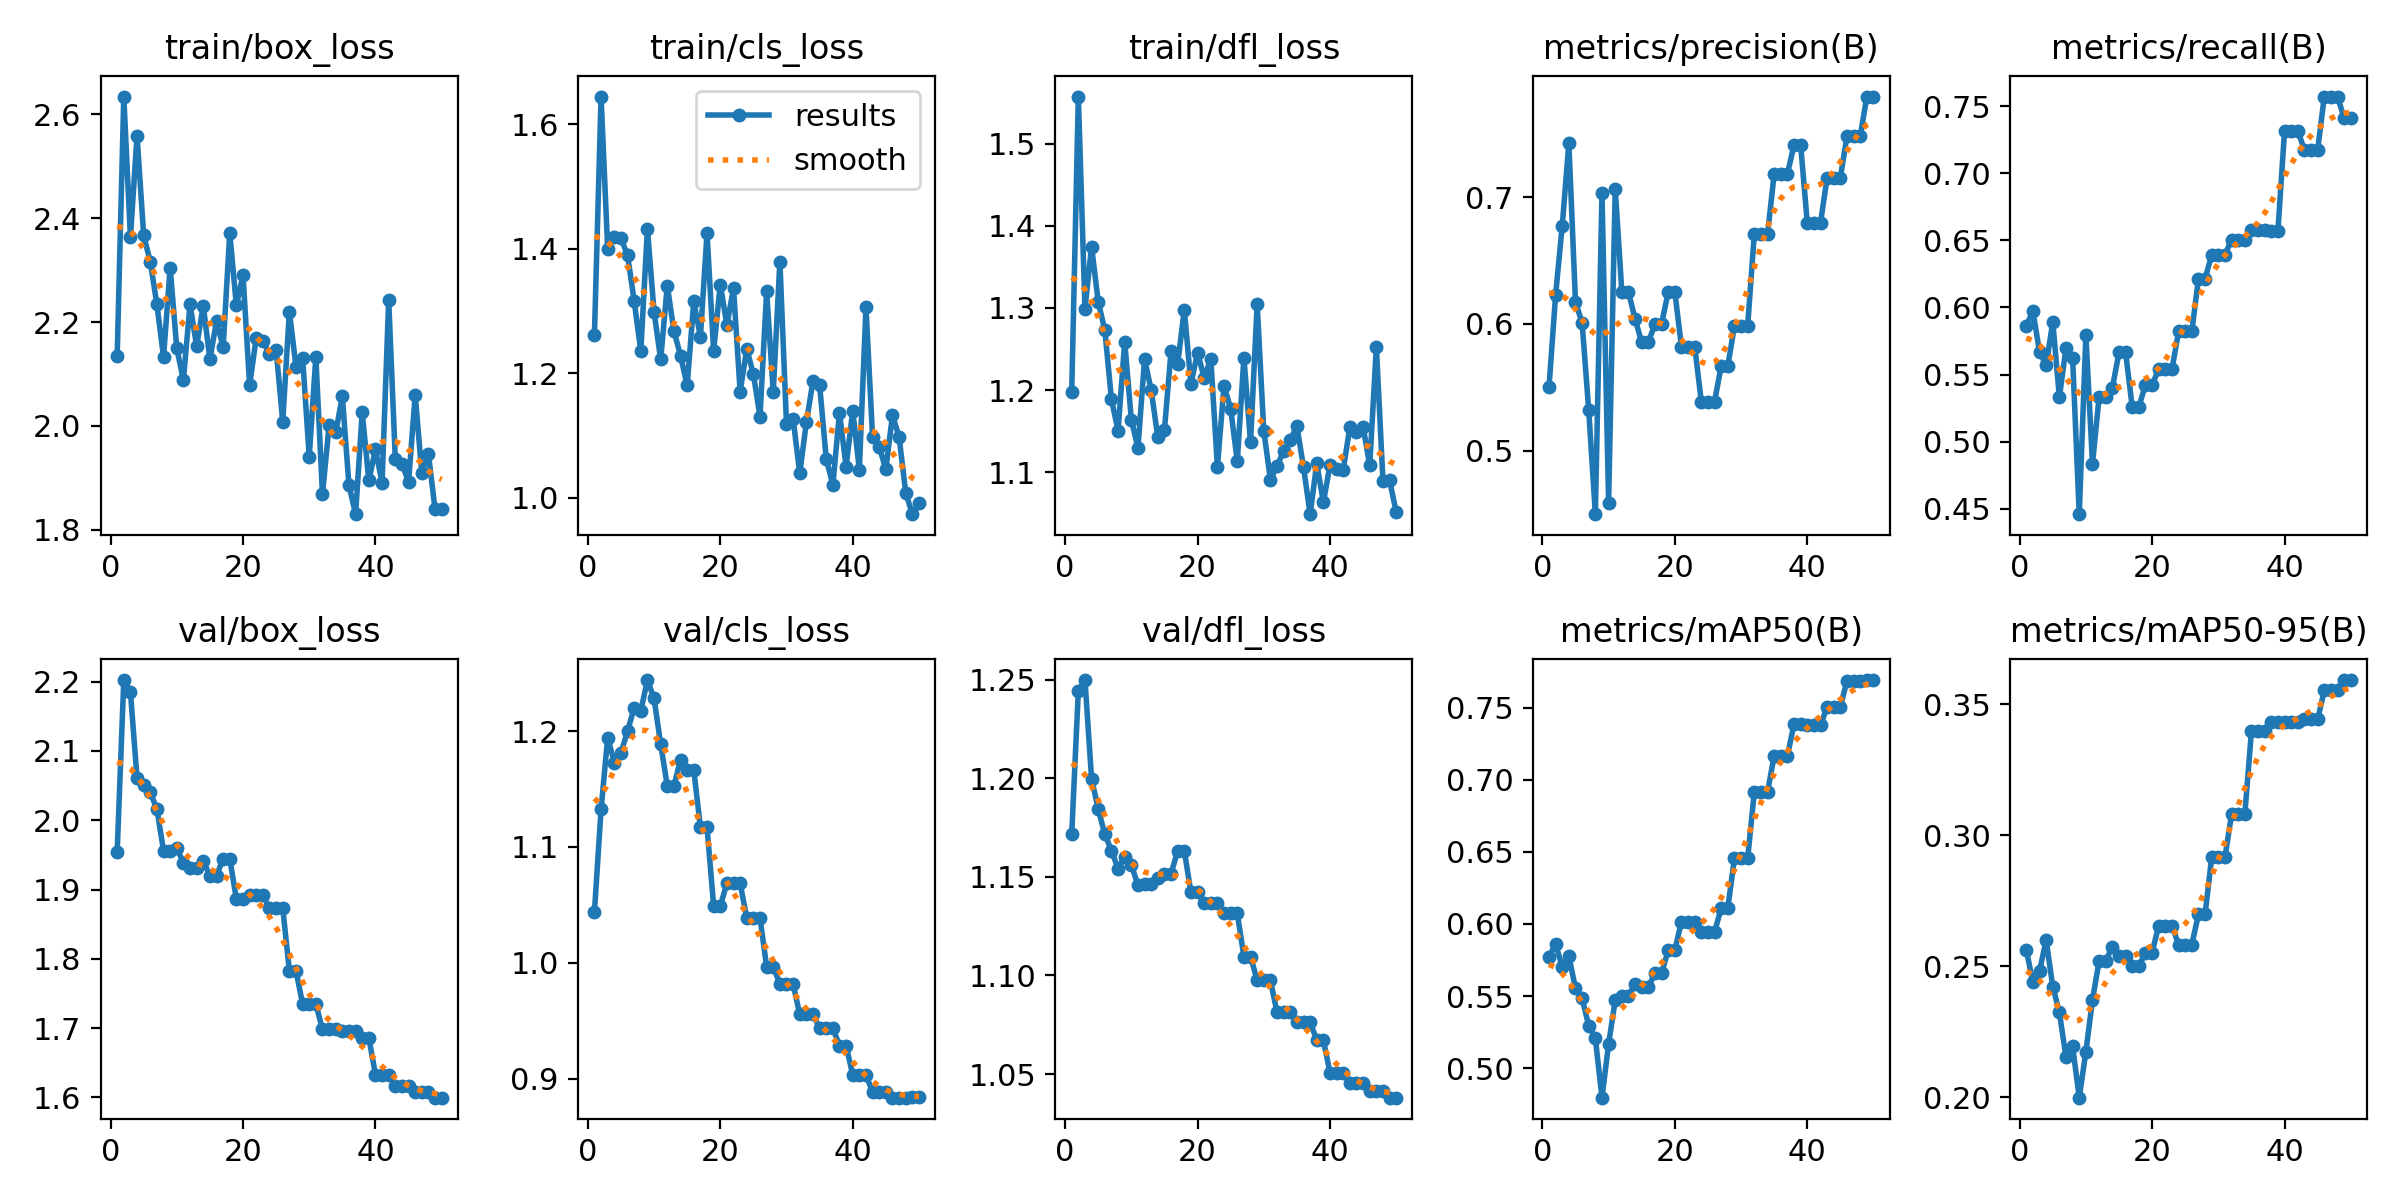

Values plotted in this chart, from the file beside it:
epoch, time, train/box_loss, train/cls_loss, train/dfl_loss, metrics/precision(B), metrics/recall(B), metrics/mAP50(B), metrics/mAP50-95(B), val/box_loss, val/cls_loss, val/dfl_loss, lr/pg0, lr/pg1, lr/pg2
1, 33.09, 2.134, 1.262, 1.198, 0.5501, 0.5861, 0.5773, 0.2563, 1.954, 1.044, 1.172, 3.333e-05, 3.333e-05, 3.333e-05
2, 69.56, 2.634, 1.645, 1.558, 0.6228, 0.5975, 0.586, 0.2439, 2.202, 1.132, 1.244, 7.62302e-05, 7.62302e-05, 7.62302e-05
3, 103, 2.363, 1.399, 1.299, 0.6775, 0.5669, 0.5702, 0.2481, 2.185, 1.194, 1.25, 0.0001174, 0.0001174, 0.0001174
4, 136.4, 2.559, 1.419, 1.375, 0.7425, 0.5568, 0.5777, 0.2599, 2.06, 1.173, 1.2, 0.0001568, 0.0001568, 0.0001568
5, 170.1, 2.367, 1.417, 1.308, 0.6171, 0.5892, 0.5553, 0.2422, 2.051, 1.181, 1.184, 0.0001944, 0.0001944, 0.0001944
6, 201.6, 2.316, 1.39, 1.273, 0.6009, 0.5331, 0.5485, 0.2324, 2.04, 1.2, 1.171, 0.0002302, 0.0002302, 0.0002302
7, 233.3, 2.234, 1.316, 1.189, 0.5318, 0.5699, 0.5294, 0.2152, 2.016, 1.22, 1.163, 0.0002643, 0.0002643, 0.0002643
8, 264.8, 2.133, 1.236, 1.15, 0.4498, 0.562, 0.5207, 0.2193, 1.956, 1.217, 1.154, 0.0002967, 0.0002967, 0.0002967
9, 296.7, 2.305, 1.433, 1.259, 0.7034, 0.4458, 0.4796, 0.1998, 1.956, 1.244, 1.16, 0.0003273, 0.0003273, 0.0003273
10, 328.1, 2.15, 1.299, 1.164, 0.459, 0.5793, 0.5168, 0.2173, 1.96, 1.228, 1.156, 0.0003561, 0.0003561, 0.0003561
11, 359.9, 2.088, 1.223, 1.13, 0.7065, 0.4835, 0.5471, 0.2371, 1.939, 1.189, 1.146, 0.0003831, 0.0003831, 0.0003831
12, 391.6, 2.234, 1.341, 1.238, 0.6252, 0.5331, 0.5498, 0.252, 1.931, 1.153, 1.146, 0.0004084, 0.0004084, 0.0004084
13, 423.3, 2.154, 1.268, 1.2, 0.6252, 0.5331, 0.5498, 0.252, 1.931, 1.153, 1.146, 0.000432, 0.000432, 0.000432
14, 455.7, 2.232, 1.229, 1.142, 0.6037, 0.54, 0.5586, 0.2575, 1.941, 1.175, 1.149, 0.0004538, 0.0004538, 0.0004538
15, 487.2, 2.128, 1.181, 1.151, 0.5854, 0.5664, 0.5563, 0.2537, 1.92, 1.166, 1.152, 0.0004738, 0.0004738, 0.0004738
16, 518.8, 2.202, 1.316, 1.248, 0.5854, 0.5664, 0.5563, 0.2537, 1.92, 1.166, 1.152, 0.0004921, 0.0004921, 0.0004921
17, 550.5, 2.152, 1.259, 1.232, 0.5998, 0.5257, 0.5658, 0.2499, 1.945, 1.117, 1.163, 0.0005086, 0.0005086, 0.0005086
18, 582.7, 2.371, 1.425, 1.298, 0.5998, 0.5257, 0.5658, 0.2499, 1.945, 1.117, 1.163, 0.0005233, 0.0005233, 0.0005233
19, 614.5, 2.232, 1.236, 1.207, 0.6251, 0.5424, 0.5817, 0.2552, 1.886, 1.049, 1.142, 0.0005363, 0.0005363, 0.0005363
20, 646.3, 2.291, 1.343, 1.246, 0.6251, 0.5424, 0.5817, 0.2552, 1.886, 1.049, 1.142, 0.0005475, 0.0005475, 0.0005475
21, 677.4, 2.079, 1.278, 1.215, 0.5821, 0.5538, 0.6016, 0.2655, 1.892, 1.068, 1.137, 0.000557, 0.000557, 0.000557
22, 711.2, 2.17, 1.337, 1.238, 0.5821, 0.5538, 0.6016, 0.2655, 1.892, 1.068, 1.137, 0.0005647, 0.0005647, 0.0005647
23, 744.9, 2.164, 1.171, 1.107, 0.5821, 0.5538, 0.6016, 0.2655, 1.892, 1.068, 1.137, 0.0005706, 0.0005706, 0.0005706
24, 778.5, 2.138, 1.24, 1.205, 0.5386, 0.5822, 0.5944, 0.2582, 1.873, 1.039, 1.131, 0.0005748, 0.0005748, 0.0005748
25, 809.9, 2.147, 1.198, 1.177, 0.5386, 0.5822, 0.5944, 0.2582, 1.873, 1.039, 1.131, 0.0005772, 0.0005772, 0.0005772
26, 841.5, 2.008, 1.131, 1.113, 0.5386, 0.5822, 0.5944, 0.2582, 1.873, 1.039, 1.131, 0.0005611, 0.0005611, 0.0005611
27, 873.1, 2.22, 1.332, 1.239, 0.5666, 0.6215, 0.6109, 0.2698, 1.783, 0.9966, 1.11, 0.0005391, 0.0005391, 0.0005391
28, 906.9, 2.114, 1.17, 1.136, 0.5666, 0.6215, 0.6109, 0.2698, 1.783, 0.9966, 1.11, 0.0005171, 0.0005171, 0.0005171
29, 940.9, 2.132, 1.379, 1.305, 0.5984, 0.6392, 0.6455, 0.2916, 1.735, 0.9818, 1.098, 0.0004951, 0.0004951, 0.0004951
30, 974.6, 1.941, 1.118, 1.15, 0.5984, 0.6392, 0.6455, 0.2916, 1.735, 0.9818, 1.098, 0.0004731, 0.0004731, 0.0004731
31, 1009, 2.133, 1.127, 1.091, 0.5984, 0.6392, 0.6455, 0.2916, 1.735, 0.9818, 1.098, 0.0004511, 0.0004511, 0.0004511
32, 1043, 1.868, 1.04, 1.107, 0.6706, 0.6507, 0.6914, 0.308, 1.698, 0.9554, 1.081, 0.0004291, 0.0004291, 0.0004291
33, 1077, 2.001, 1.121, 1.126, 0.6706, 0.6507, 0.6914, 0.308, 1.698, 0.9554, 1.081, 0.0004071, 0.0004071, 0.0004071
34, 1111, 1.988, 1.188, 1.139, 0.6706, 0.6507, 0.6914, 0.308, 1.698, 0.9554, 1.081, 0.0003851, 0.0003851, 0.0003851
35, 1145, 2.057, 1.182, 1.156, 0.7183, 0.658, 0.7165, 0.3397, 1.696, 0.9436, 1.076, 0.0003631, 0.0003631, 0.0003631
36, 1180, 1.886, 1.063, 1.106, 0.7183, 0.658, 0.7165, 0.3397, 1.696, 0.9436, 1.076, 0.0003411, 0.0003411, 0.0003411
37, 1215, 1.83, 1.021, 1.049, 0.7183, 0.658, 0.7165, 0.3397, 1.696, 0.9436, 1.076, 0.0003191, 0.0003191, 0.0003191
38, 1250, 2.026, 1.137, 1.111, 0.741, 0.6574, 0.7386, 0.3431, 1.686, 0.9285, 1.067, 0.0002971, 0.0002971, 0.0002971
39, 1285, 1.895, 1.05, 1.063, 0.741, 0.6574, 0.7386, 0.3431, 1.686, 0.9285, 1.067, 0.0002751, 0.0002751, 0.0002751
40, 1319, 1.955, 1.14, 1.108, 0.6798, 0.7317, 0.7377, 0.3432, 1.633, 0.9032, 1.051, 0.0002531, 0.0002531, 0.0002531
41, 1353, 1.891, 1.045, 1.103, 0.6798, 0.7317, 0.7377, 0.3432, 1.633, 0.9032, 1.051, 0.0002311, 0.0002311, 0.0002311
42, 1386, 2.242, 1.306, 1.103, 0.6798, 0.7317, 0.7377, 0.3432, 1.633, 0.9032, 1.051, 0.0002091, 0.0002091, 0.0002091
43, 1420, 1.936, 1.097, 1.155, 0.7154, 0.7176, 0.7504, 0.3442, 1.617, 0.8886, 1.045, 0.0001871, 0.0001871, 0.0001871
44, 1453, 1.928, 1.083, 1.149, 0.7154, 0.7176, 0.7504, 0.3442, 1.617, 0.8886, 1.045, 0.0001651, 0.0001651, 0.0001651
45, 1486, 1.892, 1.046, 1.155, 0.7154, 0.7176, 0.7504, 0.3442, 1.617, 0.8886, 1.045, 0.0001431, 0.0001431, 0.0001431
46, 1519, 2.059, 1.133, 1.108, 0.7482, 0.7573, 0.7686, 0.3553, 1.608, 0.8836, 1.042, 0.0001211, 0.0001211, 0.0001211
47, 1552, 1.909, 1.098, 1.253, 0.7482, 0.7573, 0.7686, 0.3553, 1.608, 0.8836, 1.042, 9.91012e-05, 9.91012e-05, 9.91012e-05
48, 1585, 1.946, 1.008, 1.089, 0.7482, 0.7573, 0.7686, 0.3553, 1.608, 0.8836, 1.042, 7.71034e-05, 7.71034e-05, 7.71034e-05
49, 1618, 1.839, 0.9739, 1.09, 0.7793, 0.7411, 0.769, 0.3592, 1.6, 0.8844, 1.038, 5.51056e-05, 5.51056e-05, 5.51056e-05
50, 1651, 1.84, 0.9913, 1.051, 0.7793, 0.7411, 0.769, 0.3592, 1.6, 0.8844, 1.038, 3.31078e-05, 3.31078e-05, 3.31078e-05
